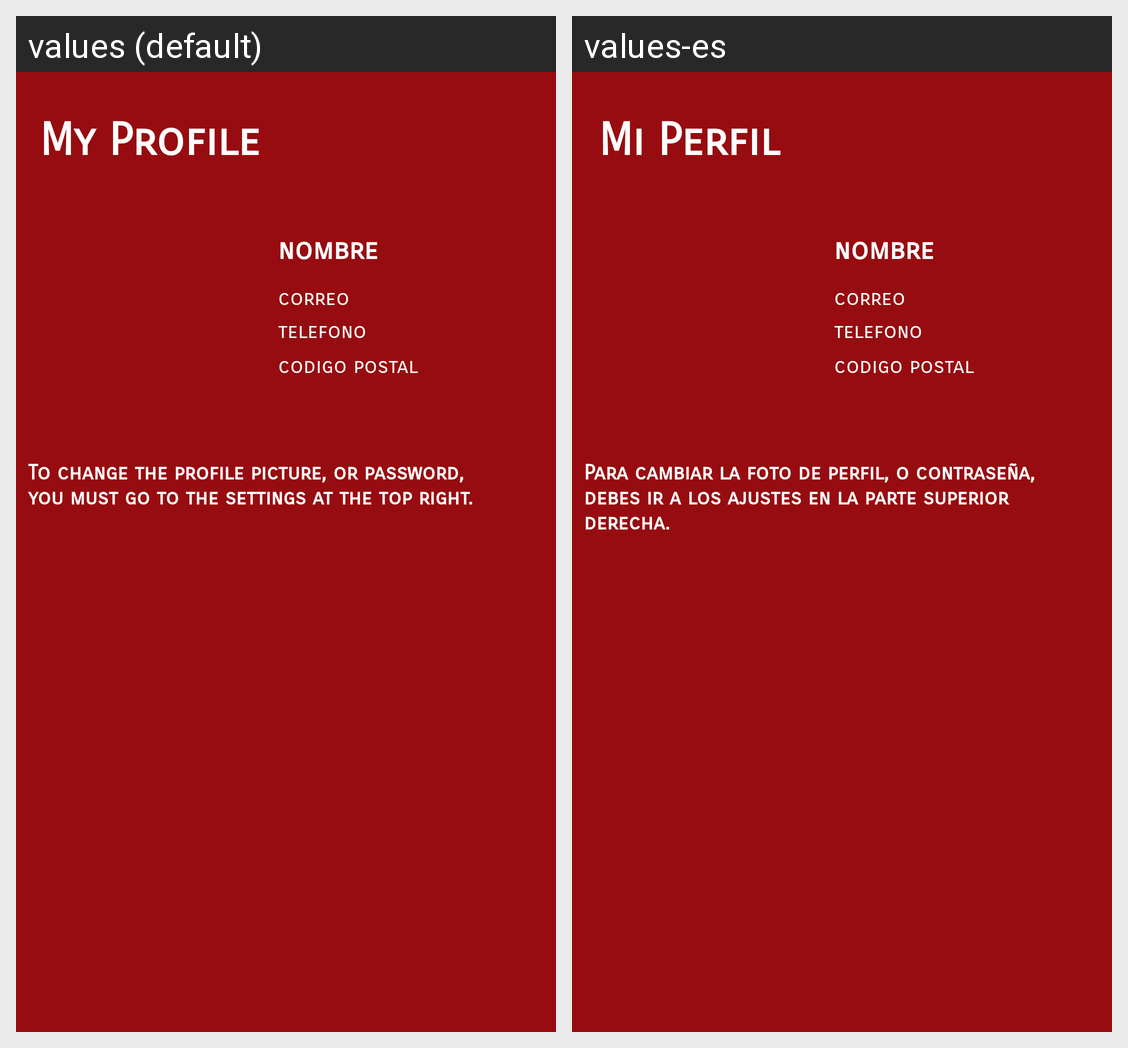

For this localized Android screen grid, give each drawn string resource with its value in every locale shown.
Android screen res/layout/fragment_mi_perfil.xml rendered under 2 locales, left to right: values (default), values-es. Device: Nexus 5 (rendered at 1080×1920; each locale shown at half size, 540×960, under a caption strip naming it); theme AppTheme.
Strings drawn on this screen, with the default value and each locale's value (text and hints the layout hard-codes, and strings that could not be matched under every locale, appear in the picture but are not listed):

menu_my_profile
  values: My Profile
  values-es: Mi Perfil

my_profile_settings
  values: To change the profile picture, or password, you must go to the settings at the top right.
  values-es: Para cambiar la foto de perfil, o contraseña, debes ir a los ajustes en la parte superior derecha.
